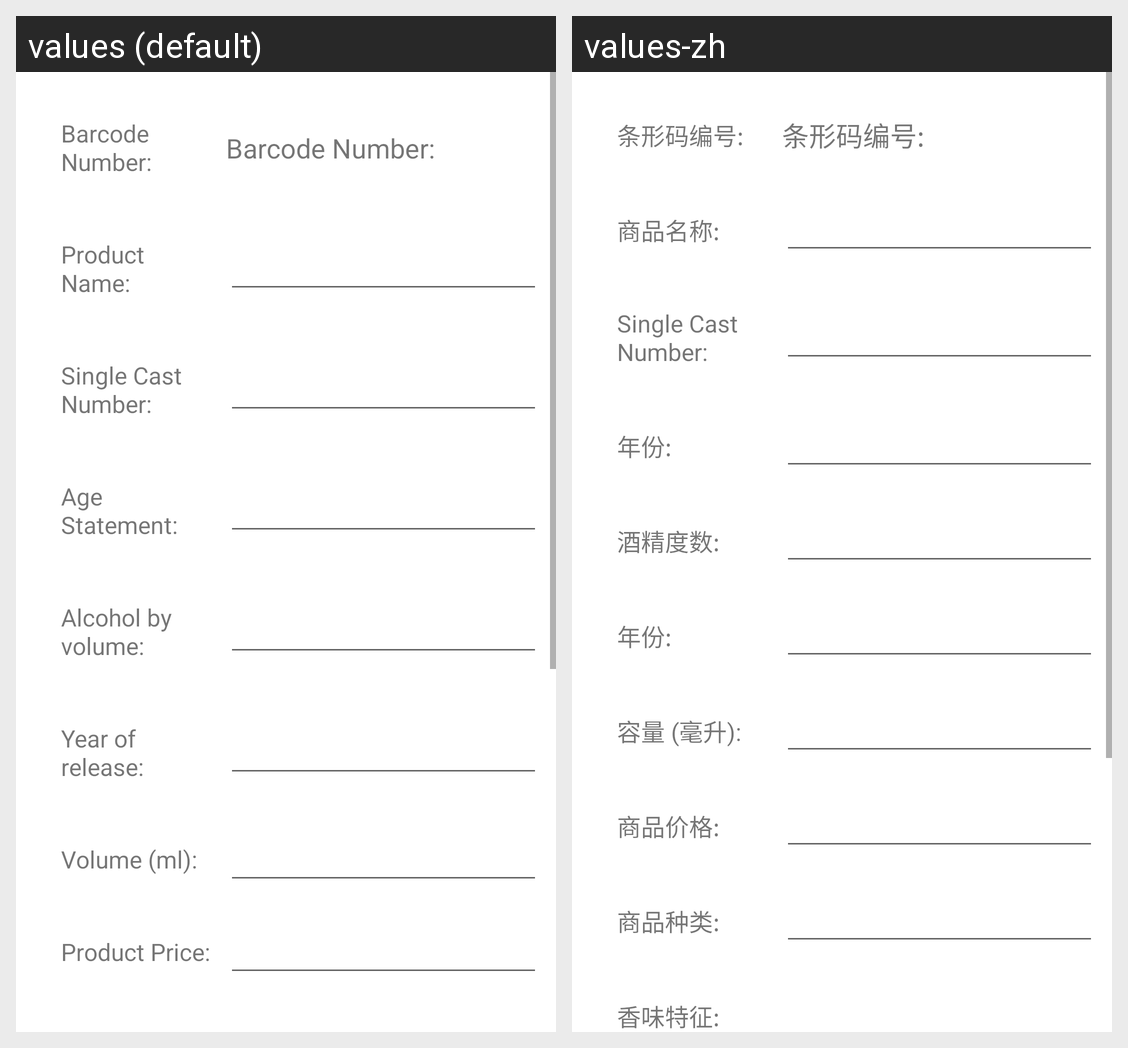

Strings drawn on this Android screen and how each of the app's shown locales translates them:
Android screen res/layout/activity_update_product_details.xml rendered under 2 locales, left to right: values (default), values-zh. Device: Nexus 5 (rendered at 1080×1920; each locale shown at half size, 540×960, under a caption strip naming it); theme Theme.ProjectTSG.
Strings drawn on this screen, with the default value and each locale's value (text and hints the layout hard-codes, and strings that could not be matched under every locale, appear in the picture but are not listed):

BarcodeNumber
  values: Barcode Number:
  values-zh: 条形码编号:

ProductName
  values: Product Name:
  values-zh: 商品名称:

SingleCastNumber
  values: Single Cast Number:
  values-zh: Single Cast Number:

AgeStatement
  values: Age Statement:
  values-zh: 年份:

productABV
  values: Alcohol by volume:
  values-zh: 酒精度数:

ProductYear
  values: Year of release:
  values-zh: 年份:

Volume
  values: Volume (ml):
  values-zh: 容量 (毫升):

productPrice
  values: Product Price:
  values-zh: 商品价格:
